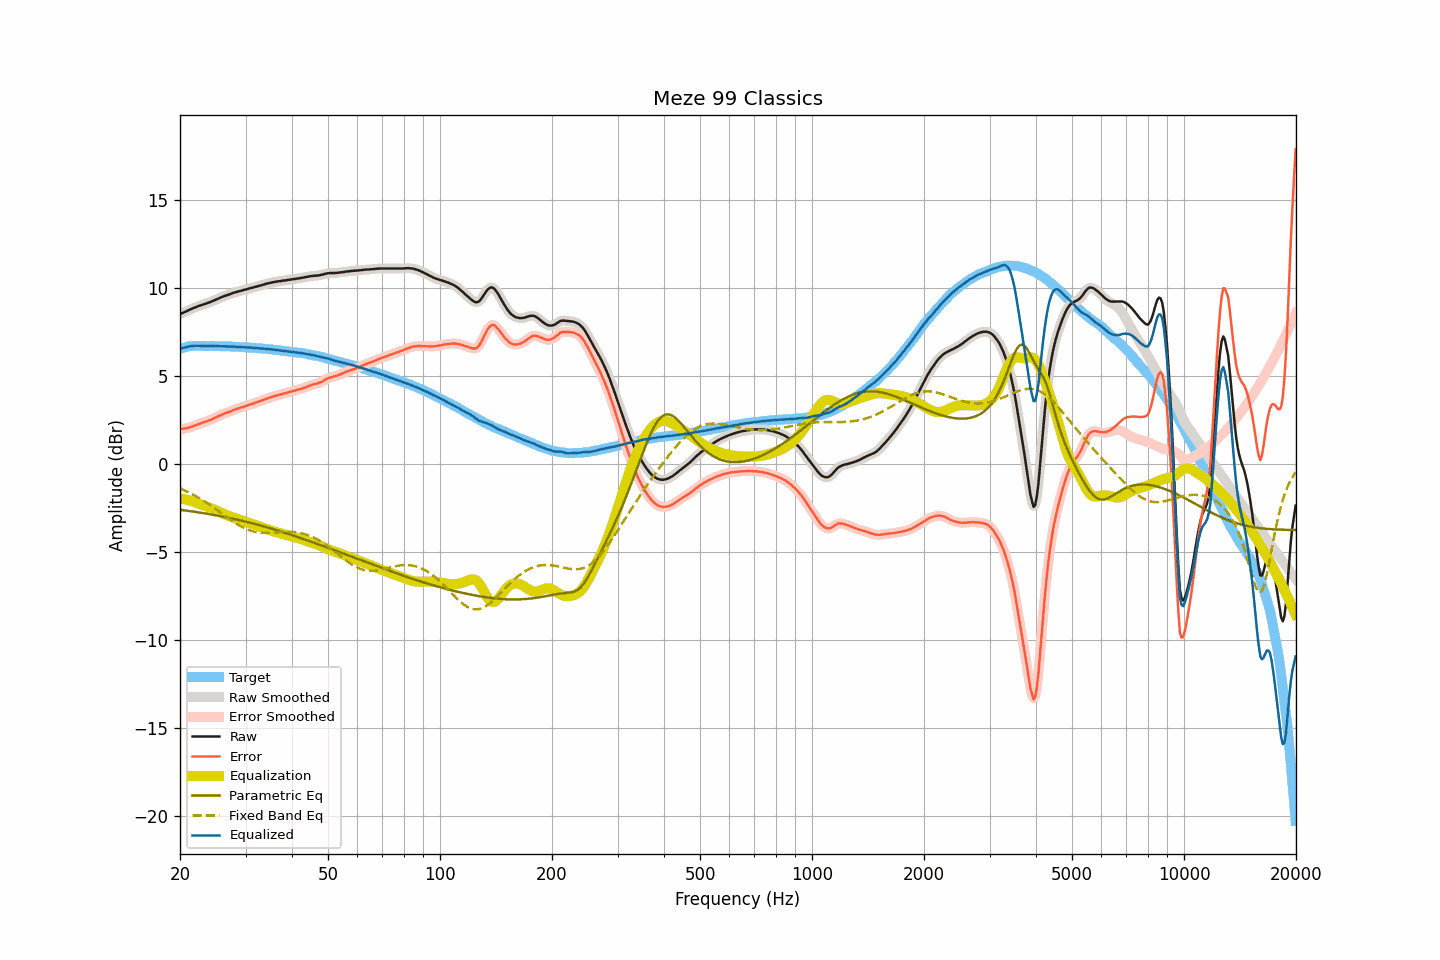

The table this chart was drawn from, first rows:
frequency, raw, smoothed, error, error_smoothed, equalization, parametric_eq, fixed_band_eq, equalized_raw, equalized_smoothed, target
20.00, 8.50, 8.50, 1.97, 1.97, -1.96, -2.60, -1.39, 6.53, 6.53, 6.53
20.20, 8.54, 8.54, 1.98, 1.98, -1.98, -2.61, -1.43, 6.56, 6.56, 6.56
20.40, 8.58, 8.58, 1.99, 1.99, -1.99, -2.63, -1.47, 6.58, 6.58, 6.59
20.61, 8.62, 8.62, 2.01, 2.01, -2.01, -2.64, -1.51, 6.61, 6.61, 6.61
20.81, 8.66, 8.66, 2.02, 2.03, -2.03, -2.65, -1.55, 6.63, 6.63, 6.64
21.02, 8.71, 8.71, 2.04, 2.05, -2.05, -2.66, -1.60, 6.65, 6.65, 6.66
21.23, 8.75, 8.75, 2.07, 2.07, -2.08, -2.68, -1.64, 6.67, 6.67, 6.67
21.44, 8.79, 8.79, 2.11, 2.11, -2.10, -2.69, -1.69, 6.68, 6.69, 6.68
21.66, 8.83, 8.83, 2.13, 2.14, -2.13, -2.70, -1.74, 6.69, 6.69, 6.69
21.87, 8.87, 8.87, 2.18, 2.17, -2.17, -2.71, -1.79, 6.70, 6.70, 6.69
22.09, 8.90, 8.90, 2.20, 2.20, -2.20, -2.73, -1.84, 6.70, 6.70, 6.70
22.31, 8.94, 8.94, 2.24, 2.23, -2.23, -2.74, -1.89, 6.70, 6.70, 6.70
22.54, 8.97, 8.97, 2.27, 2.27, -2.27, -2.76, -1.94, 6.70, 6.70, 6.70
22.76, 9.00, 9.00, 2.30, 2.30, -2.30, -2.77, -2.00, 6.70, 6.70, 6.70
22.99, 9.03, 9.03, 2.34, 2.34, -2.33, -2.79, -2.05, 6.69, 6.70, 6.69
23.22, 9.06, 9.06, 2.37, 2.37, -2.37, -2.80, -2.11, 6.69, 6.69, 6.69
23.45, 9.09, 9.09, 2.40, 2.40, -2.40, -2.81, -2.17, 6.69, 6.69, 6.69
23.69, 9.12, 9.12, 2.43, 2.43, -2.43, -2.83, -2.23, 6.69, 6.69, 6.69
23.92, 9.16, 9.16, 2.47, 2.46, -2.47, -2.85, -2.29, 6.69, 6.69, 6.69
24.16, 9.19, 9.19, 2.49, 2.50, -2.50, -2.86, -2.35, 6.68, 6.69, 6.70
24.40, 9.23, 9.23, 2.53, 2.54, -2.54, -2.88, -2.42, 6.69, 6.69, 6.69
24.65, 9.27, 9.27, 2.58, 2.58, -2.58, -2.89, -2.48, 6.69, 6.69, 6.68
24.89, 9.31, 9.31, 2.63, 2.63, -2.62, -2.91, -2.54, 6.69, 6.69, 6.68
25.14, 9.35, 9.35, 2.67, 2.67, -2.67, -2.93, -2.61, 6.68, 6.68, 6.68
25.39, 9.39, 9.39, 2.71, 2.71, -2.71, -2.94, -2.68, 6.68, 6.68, 6.68
25.65, 9.43, 9.43, 2.75, 2.75, -2.75, -2.96, -2.74, 6.68, 6.68, 6.68
25.91, 9.47, 9.47, 2.80, 2.79, -2.79, -2.98, -2.81, 6.68, 6.68, 6.67
26.16, 9.50, 9.50, 2.83, 2.83, -2.83, -3.00, -2.88, 6.67, 6.67, 6.67
26.43, 9.54, 9.54, 2.87, 2.87, -2.87, -3.02, -2.94, 6.67, 6.67, 6.67
26.69, 9.57, 9.57, 2.90, 2.90, -2.90, -3.03, -3.01, 6.67, 6.66, 6.67
26.96, 9.60, 9.60, 2.93, 2.93, -2.94, -3.05, -3.07, 6.66, 6.66, 6.66
27.23, 9.63, 9.63, 2.97, 2.97, -2.97, -3.07, -3.14, 6.65, 6.66, 6.66
27.50, 9.67, 9.67, 3.01, 3.01, -3.01, -3.09, -3.20, 6.66, 6.66, 6.66
27.77, 9.70, 9.70, 3.05, 3.04, -3.04, -3.11, -3.27, 6.66, 6.66, 6.65
28.05, 9.73, 9.73, 3.08, 3.08, -3.08, -3.13, -3.33, 6.65, 6.65, 6.65
28.33, 9.75, 9.75, 3.11, 3.11, -3.11, -3.15, -3.38, 6.64, 6.64, 6.64
28.62, 9.78, 9.78, 3.14, 3.14, -3.14, -3.17, -3.44, 6.64, 6.64, 6.64
28.90, 9.80, 9.80, 3.16, 3.17, -3.17, -3.19, -3.50, 6.63, 6.63, 6.63
29.19, 9.83, 9.83, 3.21, 3.20, -3.20, -3.21, -3.55, 6.63, 6.63, 6.62
29.48, 9.85, 9.85, 3.22, 3.23, -3.23, -3.24, -3.59, 6.62, 6.62, 6.63
29.78, 9.88, 9.88, 3.26, 3.26, -3.26, -3.26, -3.64, 6.62, 6.62, 6.62
30.08, 9.90, 9.90, 3.28, 3.28, -3.29, -3.28, -3.68, 6.61, 6.61, 6.62
30.38, 9.93, 9.93, 3.32, 3.32, -3.32, -3.30, -3.72, 6.61, 6.61, 6.61
30.68, 9.95, 9.95, 3.35, 3.35, -3.35, -3.32, -3.76, 6.60, 6.60, 6.60
30.99, 9.98, 9.98, 3.39, 3.38, -3.38, -3.35, -3.79, 6.60, 6.60, 6.59
31.30, 10.00, 10.00, 3.41, 3.41, -3.41, -3.37, -3.81, 6.59, 6.59, 6.59
31.61, 10.02, 10.02, 3.43, 3.44, -3.44, -3.39, -3.84, 6.58, 6.58, 6.59
31.93, 10.05, 10.05, 3.47, 3.47, -3.47, -3.42, -3.86, 6.58, 6.57, 6.57
32.24, 10.07, 10.07, 3.51, 3.50, -3.50, -3.44, -3.88, 6.56, 6.57, 6.56
32.57, 10.10, 10.10, 3.54, 3.54, -3.54, -3.47, -3.89, 6.56, 6.56, 6.56
32.89, 10.12, 10.12, 3.56, 3.57, -3.57, -3.49, -3.90, 6.55, 6.55, 6.56
33.22, 10.15, 10.15, 3.60, 3.60, -3.60, -3.52, -3.91, 6.55, 6.55, 6.54
33.55, 10.18, 10.18, 3.64, 3.64, -3.64, -3.54, -3.91, 6.54, 6.54, 6.54
33.89, 10.20, 10.20, 3.67, 3.67, -3.67, -3.57, -3.91, 6.53, 6.53, 6.53
34.23, 10.23, 10.23, 3.70, 3.70, -3.70, -3.59, -3.91, 6.53, 6.52, 6.53
34.57, 10.25, 10.25, 3.74, 3.74, -3.74, -3.62, -3.91, 6.51, 6.51, 6.51
34.92, 10.27, 10.27, 3.77, 3.77, -3.77, -3.65, -3.91, 6.50, 6.50, 6.50
35.27, 10.29, 10.29, 3.79, 3.80, -3.80, -3.67, -3.90, 6.49, 6.49, 6.50
35.62, 10.31, 10.31, 3.83, 3.83, -3.83, -3.70, -3.90, 6.48, 6.48, 6.48
35.97, 10.33, 10.33, 3.86, 3.85, -3.85, -3.73, -3.89, 6.48, 6.47, 6.47
... 635 more rows
